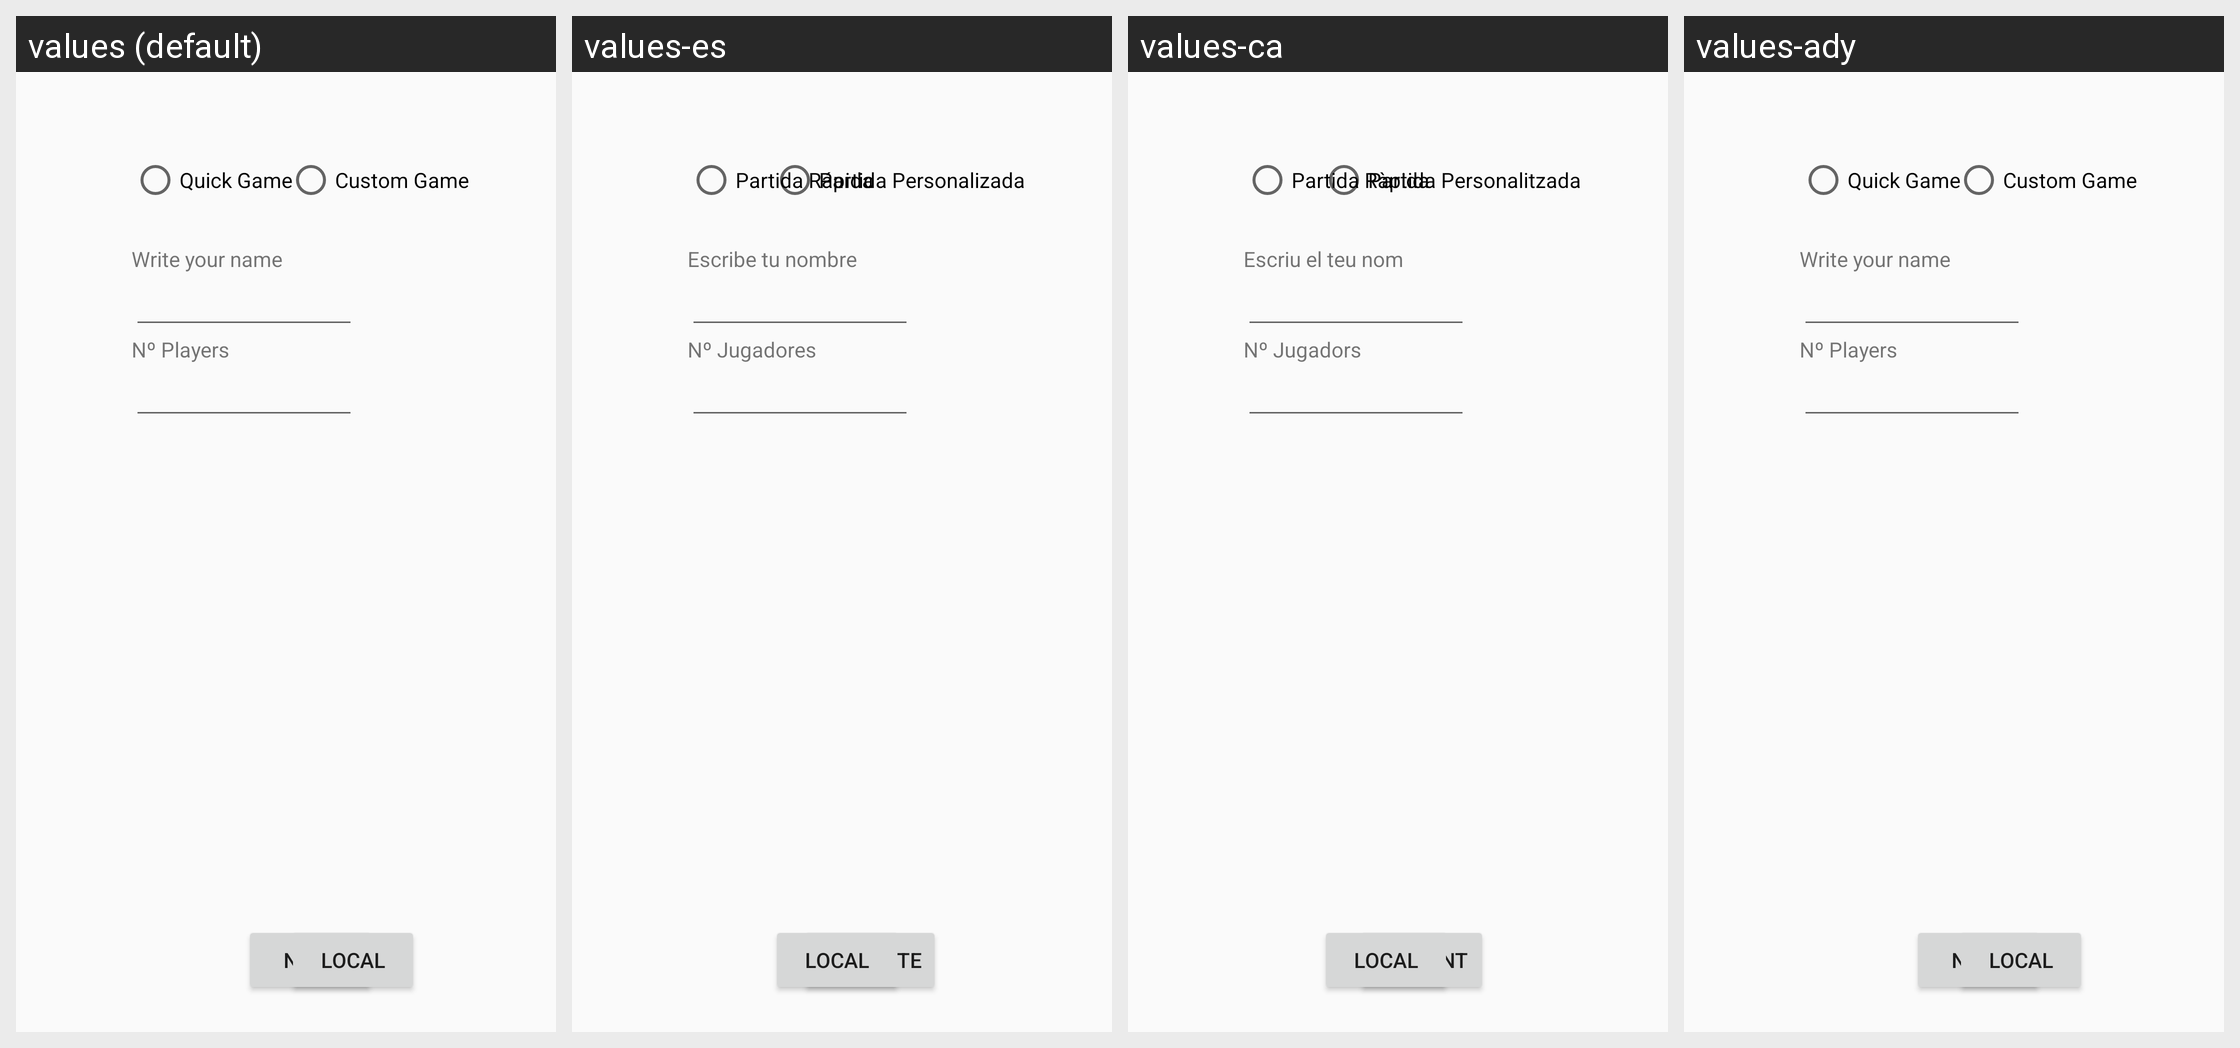

For this localized Android screen grid, give each drawn string resource with its value in every locale shown.
Android screen res/layout/activity_modegame.xml rendered under 4 locales, left to right: values (default), values-es, values-ca, values-ady. Device: Nexus 5 (rendered at 1080×1920; each locale shown at half size, 540×960, under a caption strip naming it); theme AppTheme.
Strings drawn on this screen, with the default value and each locale's value (text and hints the layout hard-codes, and strings that could not be matched under every locale, appear in the picture but are not listed):

next
  values: Next
  values-es: Siguiente
  values-ca: Següent
  values-ady: Next  [not translated; the default value is used]

QuickGame
  values: Quick Game
  values-es: Partida Rápida
  values-ca: Partida Ràpida
  values-ady: Quick Game  [not translated; the default value is used]

CustomGame
  values: Custom Game
  values-es: Partida Personalizada
  values-ca: Partida Personalitzada
  values-ady: Custom Game  [not translated; the default value is used]

WriteName
  values: Write your name
  values-es: Escribe tu nombre
  values-ca: Escriu el teu nom
  values-ady: Write your name  [not translated; the default value is used]

NumberPlayers
  values: Nº Players
  values-es: Nº Jugadores
  values-ca: Nº Jugadors
  values-ady: Nº Players  [not translated; the default value is used]
